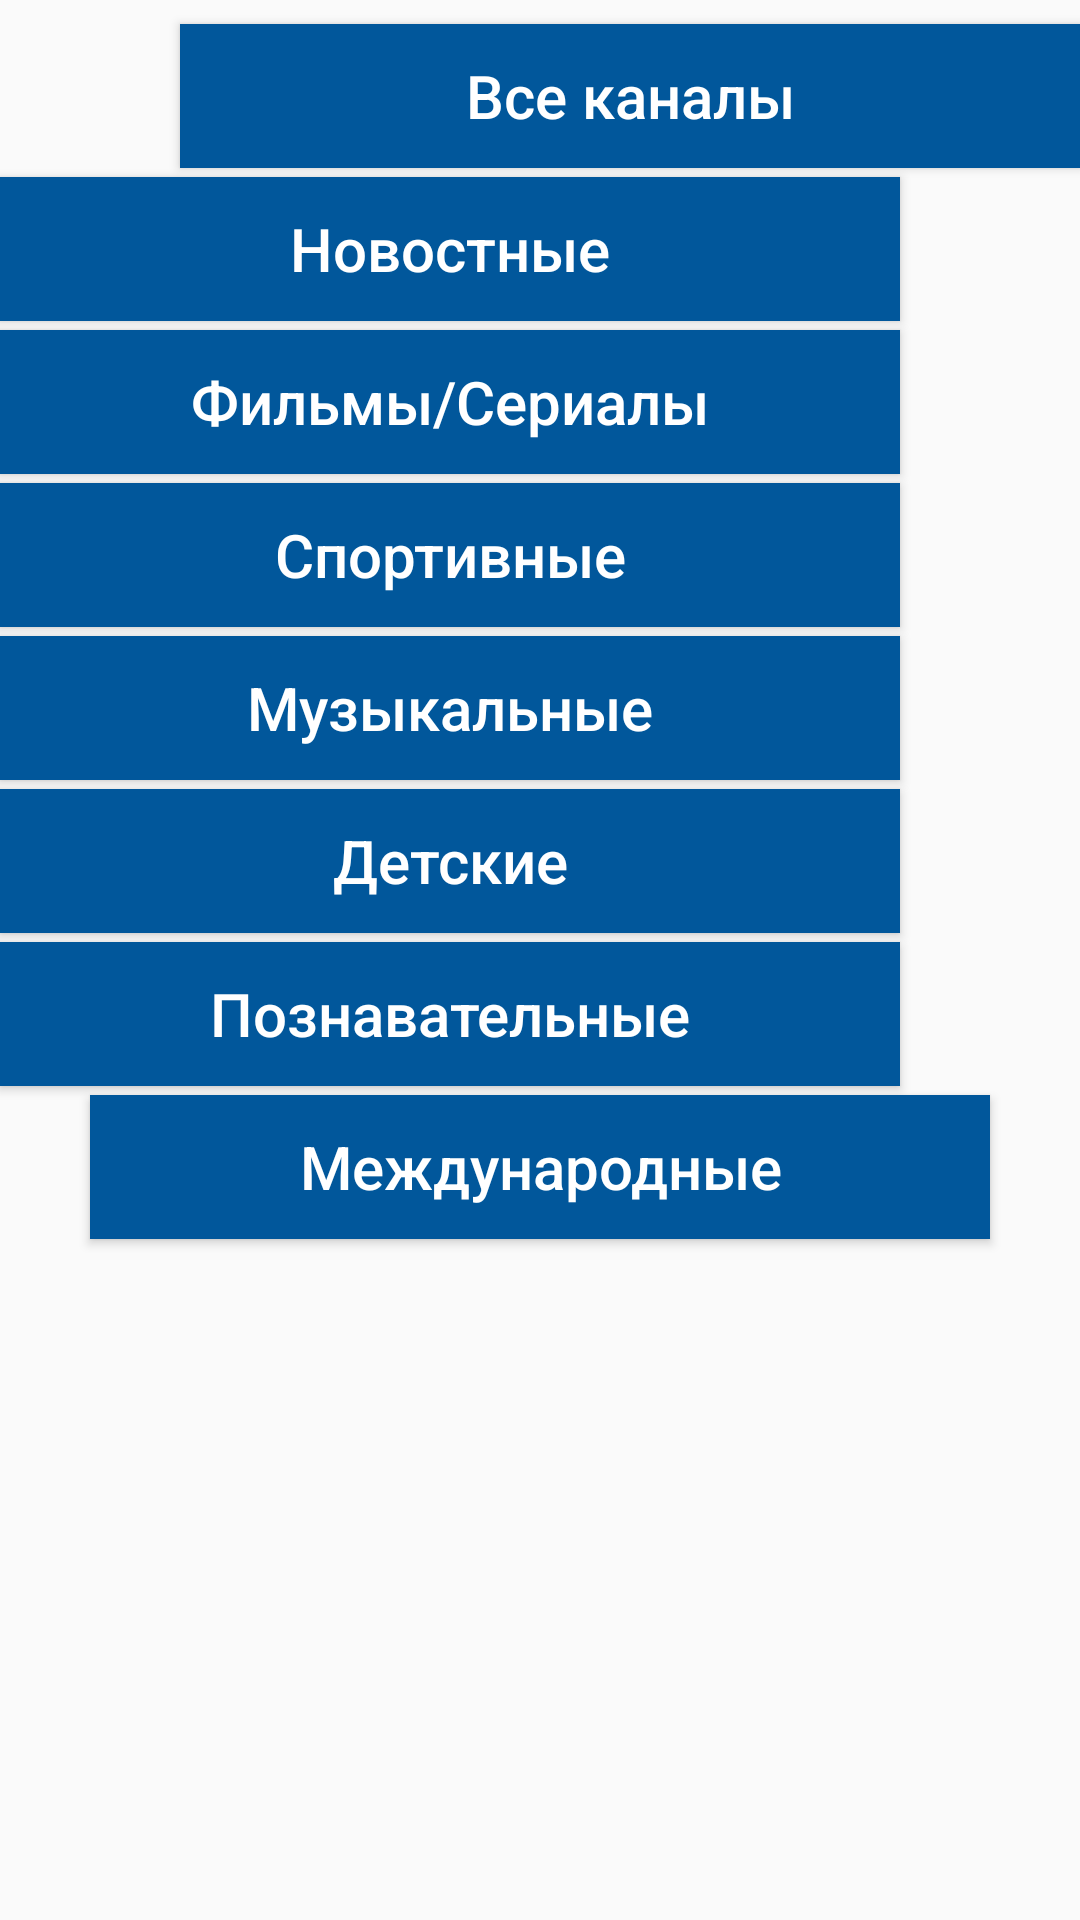

The Android layout XML behind this screen, and the referenced resources:
<!-- AndroidManifest.xml: application theme Theme.AppCompat.Light.NoActionBar -->
<!-- res/layout/category_list.xml -->
<?xml version="1.0" encoding="utf-8"?>
<androidx.constraintlayout.widget.ConstraintLayout xmlns:android="http://schemas.android.com/apk/res/android"
    xmlns:app="http://schemas.android.com/apk/res-auto"
    xmlns:tools="http://schemas.android.com/tools"
    android:id="@+id/category_list"
    android:layout_marginTop="100dp"
    android:layout_width="300dp"
    android:layout_height="wrap_content">

    <Button
        android:id="@+id/All_category_list"
        android:layout_width="300dp"


        android:layout_height="wrap_content"


        android:layout_marginTop="8dp"
        android:background="@drawable/blue_to_white"
        android:text="Все каналы"
        android:textAllCaps="false"
        android:textColor="@color/black_white"
        android:textSize="20sp"
        app:layout_constraintEnd_toEndOf="parent"
        app:layout_constraintHorizontal_bias="1.0"
        app:layout_constraintStart_toStartOf="parent"
        app:layout_constraintTop_toTopOf="parent" />

    <Button
        android:id="@+id/news_category_list"
        android:layout_width="300dp"


        android:layout_height="wrap_content"


        android:layout_marginTop="3dp"
        android:background="@drawable/blue_to_white"
        android:text="Новостные"
        android:textAllCaps="false"
        android:textColor="@color/black_white"
        android:textSize="20sp"
        app:layout_constraintEnd_toEndOf="parent"
        app:layout_constraintHorizontal_bias="0.0"
        app:layout_constraintStart_toStartOf="parent"
        app:layout_constraintTop_toBottomOf="@+id/All_category_list" />

    <Button
        android:id="@+id/efir_list_category"
        android:layout_width="300dp"


        android:layout_height="wrap_content"


        android:layout_marginTop="3dp"


        android:background="@drawable/blue_to_white"
        android:text="Познавательные"
        android:textAllCaps="false"
        android:textColor="@color/black_white"
        android:textSize="20sp"
        app:layout_constraintEnd_toEndOf="parent"
        app:layout_constraintHorizontal_bias="0.0"
        app:layout_constraintStart_toStartOf="parent"
        app:layout_constraintTop_toBottomOf="@+id/child_list_category" />

    <Button
        android:id="@+id/kin_ser_category_list"
        android:layout_width="300dp"


        android:layout_height="wrap_content"


        android:layout_marginTop="3dp"

        android:background="@drawable/blue_to_white"
        android:text="Фильмы/Сериалы"
        android:textAllCaps="false"
        android:textColor="@color/black_white"
        android:textSize="20sp"
        app:layout_constraintEnd_toEndOf="parent"
        app:layout_constraintHorizontal_bias="0.0"
        app:layout_constraintStart_toStartOf="parent"
        app:layout_constraintTop_toBottomOf="@+id/news_category_list" />

    <Button
        android:id="@+id/child_list_category"
        android:layout_width="300dp"


        android:layout_height="wrap_content"


        android:layout_marginTop="3dp"
        android:background="@drawable/blue_to_white"
        android:text="Детские"
        android:textAllCaps="false"
        android:textColor="@color/black_white"
        android:textSize="20sp"
        app:layout_constraintEnd_toEndOf="parent"
        app:layout_constraintHorizontal_bias="0.0"
        app:layout_constraintStart_toStartOf="parent"
        app:layout_constraintTop_toBottomOf="@+id/music_list_category" />

    <Button
        android:id="@+id/sport_list_category"
        android:layout_width="300dp"


        android:layout_height="wrap_content"


        android:layout_marginTop="3dp"

        android:background="@drawable/blue_to_white"
        android:text="Спортивные"
        android:textAllCaps="false"
        android:textColor="@color/black_white"
        android:textSize="20sp"
        app:layout_constraintEnd_toEndOf="parent"
        app:layout_constraintHorizontal_bias="0.0"
        app:layout_constraintStart_toStartOf="parent"
        app:layout_constraintTop_toBottomOf="@+id/kin_ser_category_list" />

    <Button
        android:id="@+id/music_list_category"
        android:layout_width="300dp"


        android:layout_height="wrap_content"


        android:layout_marginTop="3dp"

        android:background="@drawable/blue_to_white"
        android:text="Музыкальные"
        android:textAllCaps="false"
        android:textColor="@color/black_white"
        android:textSize="20sp"
        app:layout_constraintEnd_toEndOf="parent"
        app:layout_constraintHorizontal_bias="0.0"
        app:layout_constraintStart_toStartOf="parent"
        app:layout_constraintTop_toBottomOf="@+id/sport_list_category" />

    <Button
        android:id="@+id/international_category_list"
        android:layout_width="300dp"


        android:layout_height="wrap_content"


        android:layout_marginTop="3dp"

        android:background="@drawable/blue_to_white"
        android:text="Международные"
        android:textAllCaps="false"
        android:textColor="@color/black_white"
        android:textSize="20sp"
        app:layout_constraintEnd_toEndOf="parent"
        app:layout_constraintStart_toStartOf="parent"
        app:layout_constraintTop_toBottomOf="@+id/efir_list_category" />



</androidx.constraintlayout.widget.ConstraintLayout>
<!-- resources referenced by this layout -->
<resources>
  <!-- drawable blue_to_white (drawable) -->
  <?xml version="1.0" encoding="utf-8"?>
  
  <selector xmlns:android="http://schemas.android.com/apk/res/android">
  <item android:state_focused="true" android:drawable="@color/white"/>
      <item android:state_selected="true" android:drawable="@color/white"/>
      <item android:drawable="@color/light_blue_900"/>
  </selector>
  <color name="white">#FFFFFF</color>
  <color name="light_blue_900">#FF01579B</color>
</resources>
